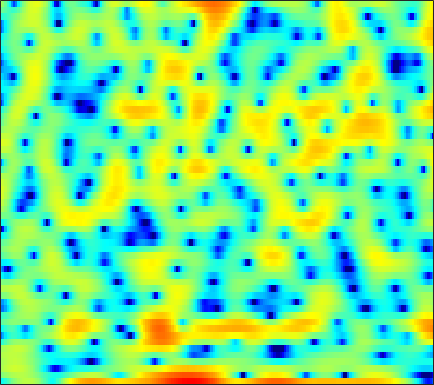

Source data for this figure (header and first rows):
-5.0937, -4.6193, -3.6177, -2.4657, -1.6715, -0.64581, 0.23868, 0.78605, 1.4055, 1.8669, 2.138, 2.2712, 2.3542, 2.29, 2.1455, 1.8216, 1.3621, 0.93961, 0.19536, -0.70687, -1.7124, -2.6313, -3.7953, -4.731
-0.04453, 0.2991, 0.7282, 1.125, 1.383, 1.679, 1.918, 2.051, 2.164, 2.196, 2.14, 2.041, 1.822, 1.514, 1.222, 0.7562, 0.2192, -0.2466, -0.9069, -1.607, -2.319, -2.832, -3.466, -3.966
1.55, 1.9, 2.302, 2.622, 2.812, 2.992, 3.089, 3.107, 3.053, 2.909, 2.668, 2.421, 2.003, 1.462, 0.9861, 0.2318, -0.6678, -1.449, -2.645, -4.054, -5.742, -7.242, -9.634, -12.58
1.381, 1.698, 2.045, 2.311, 2.456, 2.585, 2.628, 2.607, 2.51, 2.33, 2.064, 1.82, 1.421, 0.9464, 0.5447, -0.04668, -0.6939, -1.21, -1.923, -2.649, -3.366, -3.874, -4.502, -5.017
1.76, 1.963, 2.196, 2.377, 2.479, 2.562, 2.571, 2.531, 2.417, 2.22, 1.933, 1.66, 1.223, 0.6871, 0.2338, -0.4405, -1.179, -1.764, -2.56, -3.332, -4.013, -4.426, -4.799, -4.949
1.296, 1.521, 1.838, 2.139, 2.345, 2.571, 2.723, 2.781, 2.777, 2.665, 2.45, 2.213, 1.786, 1.212, 0.6925, -0.1905, -1.319, -2.366, -4.123, -6.445, -9.666, -12.92, -16.49, -13.14
-4.119, -3.159, -1.949, -0.915, -0.3096, 0.304, 0.7144, 0.8961, 1.021, 1.017, 0.951, 0.8745, 0.7364, 0.5554, 0.3891, 0.07767, -0.3264, -0.716, -1.357, -2.104, -2.83, -3.223, -3.301, -2.751
-11.02, -8.503, -6.129, -4.486, -3.674, -3.076, -2.956, -3.184, -3.861, -4.859, -5.875, -6.328, -6.103, -5.065, -4.08, -2.86, -1.871, -1.289, -0.6946, -0.2228, 0.1919, 0.4955, 0.959, 1.498
-5.41, -4.447, -3.372, -2.593, -2.238, -2.101, -2.409, -2.994, -4.274, -6.303, -9.075, -10.87, -10.26, -7.356, -5.375, -3.393, -2.046, -1.378, -0.8298, -0.5745, -0.4565, -0.3835, -0.1883, 0.2746
-1.633, -1.205, -0.6755, -0.2202, 0.05369, 0.3023, 0.4201, 0.4136, 0.3064, 0.1324, -0.03683, -0.09316, -0.07264, 0.06109, 0.1759, 0.2502, 0.1476, -0.1253, -0.8173, -2.039, -4.057, -6.428, -11.77, -16.68
-3.21, -2.985, -2.521, -1.926, -1.439, -0.7822, -0.1834, 0.2042, 0.6521, 0.9981, 1.251, 1.384, 1.475, 1.485, 1.425, 1.239, 0.9148, 0.5555, -0.0674, -0.879, -1.815, -2.507, -3.205, -3.348
-10.74, -10.74, -8.864, -6.396, -4.741, -2.91, -1.455, -0.5864, 0.3177, 0.9922, 1.471, 1.716, 1.919, 1.993, 1.971, 1.853, 1.652, 1.455, 1.135, 0.7915, 0.4442, 0.2046, -0.05998, -0.2319
-9.288, -9.389, -7.565, -5.13, -3.492, -1.699, -0.3279, 0.4845, 1.314, 1.891, 2.253, 2.399, 2.46, 2.381, 2.255, 2.027, 1.753, 1.538, 1.256, 0.9976, 0.7351, 0.5294, 0.2195, -0.1538
-0.1643, -0.127, 0.1309, 0.5756, 0.9792, 1.525, 2.024, 2.328, 2.605, 2.721, 2.651, 2.473, 2.061, 1.46, 0.911, 0.09322, -0.7032, -1.18, -1.558, -1.595, -1.397, -1.208, -1.044, -1.113
2.014, 2.014, 2.072, 2.185, 2.304, 2.471, 2.619, 2.684, 2.678, 2.519, 2.154, 1.716, 0.8494, -0.4162, -1.726, -4.149, -7.785, -11.78, -15.26, -10.1, -6.09, -4.128, -2.389, -1.359
0.1461, -0.002932, -0.1087, -0.07262, 0.04636, 0.3001, 0.6027, 0.8274, 1.057, 1.147, 1.057, 0.8394, 0.3271, -0.4692, -1.265, -2.55, -3.959, -4.828, -5.2, -4.434, -3.065, -2.015, -0.8044, 0.1303
-4.91, -5.771, -6.725, -6.939, -6.451, -5.171, -3.735, -2.756, -1.679, -0.8833, -0.3551, -0.1163, 0.03083, 0.01698, -0.05017, -0.1778, -0.2733, -0.2821, -0.1544, 0.1262, 0.5362, 0.8856, 1.349, 1.768
-8.962, -11.22, -16.46, -23, -16.12, -10.09, -6.582, -4.773, -3.064, -1.909, -1.146, -0.7662, -0.4276, -0.2078, -0.06827, 0.1222, 0.3772, 0.6135, 0.9866, 1.391, 1.799, 2.086, 2.413, 2.652
-5.768, -5.715, -5.64, -5.297, -4.776, -3.787, -2.729, -2.028, -1.325, -0.9289, -0.8485, -0.9714, -1.325, -1.751, -1.991, -1.983, -1.495, -0.872, 0.1075, 1.082, 1.919, 2.421, 2.905, 3.16
-2.053, -1.433, -0.7682, -0.2114, 0.1485, 0.5638, 0.8473, 0.9448, 0.879, 0.5006, -0.2908, -1.243, -3.2, -6.378, -10.21, -16.22, -9.945, -5.87, -2.371, -0.09255, 1.431, 2.214, 2.869, 3.14
-0.5012, -0.09003, 0.4214, 0.8789, 1.172, 1.47, 1.646, 1.673, 1.529, 1.145, 0.4872, -0.2093, -1.399, -2.783, -3.723, -4.305, -3.692, -2.696, -1.238, 0.02699, 0.9638, 1.445, 1.793, 1.823
-1.522, -1.228, -0.7477, -0.2119, 0.2015, 0.6962, 1.103, 1.323, 1.482, 1.491, 1.351, 1.171, 0.8661, 0.5484, 0.3349, 0.1733, 0.156, 0.2392, 0.4119, 0.6087, 0.7553, 0.7977, 0.7394, 0.5043
-5.356, -4.882, -3.782, -2.481, -1.535, -0.4247, 0.463, 0.994, 1.518, 1.861, 2.039, 2.08, 2.03, 1.885, 1.729, 1.483, 1.199, 0.9709, 0.6567, 0.3542, 0.1062, -0.03663, -0.1699, -0.2866
-24.93, -15.04, -8.347, -4.672, -2.8, -0.9792, 0.3062, 1.012, 1.703, 2.157, 2.432, 2.528, 2.521, 2.36, 2.143, 1.673, 1.006, 0.3546, -0.6853, -1.854, -2.892, -3.303, -3.109, -2.231
-5.261, -4.787, -3.58, -2.259, -1.389, -0.4887, 0.1536, 0.4892, 0.8196, 1.05, 1.222, 1.324, 1.393, 1.343, 1.186, 0.7484, -0.02699, -0.9237, -2.709, -5.642, -11.17, -22.53, -13.44, -6.022
-0.2271, -0.3459, -0.5226, -0.7672, -1.041, -1.555, -2.23, -2.777, -3.436, -3.795, -3.703, -3.375, -2.771, -2.174, -1.822, -1.498, -1.435, -1.56, -1.959, -2.512, -2.977, -2.984, -2.32, -1.017
1.606, 1.151, 0.3429, -0.7474, -1.806, -3.623, -6.106, -8.583, -13.15, -17.96, -15.19, -12.02, -9.03, -6.958, -5.742, -4.418, -3.318, -2.602, -1.766, -1.012, -0.2964, 0.2465, 0.9979, 1.776
2.798, 2.227, 1.234, -0.06711, -1.275, -3.231, -5.63, -7.726, -10.65, -12.86, -13.29, -12.83, -11.93, -10.84, -9.774, -8.041, -6.091, -4.655, -2.871, -1.324, -0.0002121, 0.8465, 1.812, 2.592
3.626, 3.117, 2.244, 1.151, 0.187, -1.279, -2.93, -4.273, -6.158, -8.11, -10.27, -12.25, -16.06, -23.26, -23.55, -14.73, -9.586, -6.876, -4.094, -1.956, -0.284, 0.7329, 1.818, 2.614
3.713, 3.297, 2.602, 1.748, 1.006, -0.1375, -1.424, -2.478, -3.988, -5.598, -7.308, -8.623, -10.24, -11.19, -10.95, -9.444, -7.261, -5.575, -3.528, -1.77, -0.3103, 0.5945, 1.554, 2.24
3.231, 2.888, 2.351, 1.705, 1.143, 0.275, -0.7338, -1.575, -2.809, -4.102, -5.348, -6.161, -6.925, -7.138, -6.897, -6.073, -4.83, -3.786, -2.371, -1.048, 0.09911, 0.8099, 1.54, 2.031
2.128, 1.925, 1.714, 1.475, 1.216, 0.7203, -0.02559, -0.7688, -2.038, -3.675, -5.709, -7.455, -9.699, -10.46, -9.405, -6.968, -4.555, -2.986, -1.247, 0.1388, 1.19, 1.773, 2.29, 2.524
-2.369, -1.66, -0.3918, 0.6272, 1.084, 1.291, 1.041, 0.5679, -0.4564, -2.01, -4.241, -6.488, -10.38, -12.42, -9.849, -5.766, -2.741, -1.019, 0.7277, 1.975, 2.795, 3.163, 3.352, 3.189
-10.53, -6.201, -2.56, -0.4667, 0.477, 1.118, 1.264, 1.111, 0.6312, -0.05067, -0.8295, -1.375, -1.856, -1.856, -1.499, -0.6267, 0.4186, 1.181, 2.08, 2.735, 3.095, 3.156, 2.936, 2.343
-0.5416, -0.2896, 0.2502, 0.737, 0.9736, 1.067, 0.889, 0.5942, 0.05219, -0.5388, -1.03, -1.262, -1.278, -0.9667, -0.5477, 0.1476, 0.8828, 1.405, 1.965, 2.32, 2.426, 2.312, 1.864, 1.071
2.654, 2.658, 2.598, 2.414, 2.146, 1.589, 0.7258, -0.138, -1.585, -3.338, -5.022, -5.722, -5.32, -3.808, -2.513, -0.9507, 0.3274, 1.08, 1.802, 2.221, 2.33, 2.2, 1.742, 0.9394
3.609, 3.618, 3.487, 3.173, 2.78, 1.982, 0.8125, -0.3805, -2.568, -5.84, -11.27, -17.52, -12.71, -6.89, -4.232, -1.817, -0.145, 0.7422, 1.579, 2.063, 2.223, 2.142, 1.774, 1.078
2.467, 2.616, 2.689, 2.579, 2.37, 1.887, 1.162, 0.4507, -0.6822, -1.905, -2.981, -3.446, -3.446, -2.846, -2.184, -1.261, -0.4295, 0.1118, 0.6834, 1.067, 1.253, 1.256, 1.052, 0.6125
0.4472, 0.9584, 1.491, 1.818, 1.926, 1.904, 1.68, 1.399, 0.9071, 0.3412, -0.2344, -0.6302, -1.066, -1.362, -1.484, -1.473, -1.307, -1.07, -0.673, -0.2525, 0.1059, 0.2881, 0.3745, 0.2781
-1.436, -0.356, 0.7708, 1.593, 2.026, 2.384, 2.505, 2.452, 2.191, 1.697, 0.9929, 0.3089, -0.7782, -2.044, -3.039, -4.139, -4.489, -4.137, -3.119, -1.946, -0.9497, -0.3785, 0.1376, 0.3843
-2.223, -1.042, 0.2923, 1.409, 2.098, 2.785, 3.21, 3.353, 3.271, 2.856, 2.066, 1.179, -0.5266, -3.084, -5.948, -12.74, -25.83, -12.21, -6.298, -3.271, -1.482, -0.6305, 0.06602, 0.3812
-4.266, -3.245, -1.692, -0.1768, 0.8386, 1.974, 2.816, 3.229, 3.502, 3.462, 3.07, 2.549, 1.522, 0.156, -0.9921, -2.394, -3.057, -2.905, -2.146, -1.32, -0.7771, -0.585, -0.614, -0.8912
-13.43, -9.773, -5.856, -3.014, -1.399, 0.3021, 1.567, 2.281, 2.978, 3.391, 3.547, 3.502, 3.274, 2.887, 2.535, 2.034, 1.582, 1.259, 0.8268, 0.2967, -0.4213, -1.145, -2.415, -4.018
-10.38, -8.689, -6.207, -4.072, -2.687, -1.145, 0.128, 0.9672, 1.911, 2.654, 3.225, 3.527, 3.773, 3.839, 3.768, 3.535, 3.125, 2.712, 1.97, 0.9636, -0.375, -1.669, -3.896, -7.027
-5.643, -5.462, -4.992, -4.402, -3.883, -3.071, -2.062, -1.214, -0.04184, 1.115, 2.139, 2.793, 3.458, 3.886, 4.049, 4.051, 3.795, 3.438, 2.728, 1.742, 0.455, -0.7098, -2.524, -4.599
-5.362, -5.727, -6.361, -7.119, -7.763, -8.206, -7.378, -5.913, -3.49, -1.2, 0.7002, 1.851, 3.033, 3.845, 4.235, 4.465, 4.4, 4.146, 3.568, 2.723, 1.637, 0.678, -0.7559, -2.261
-6.718, -7.151, -8.139, -9.929, -12.29, -18.78, -18.66, -11.6, -6.069, -2.475, 0.07292, 1.511, 2.968, 3.975, 4.467, 4.816, 4.841, 4.657, 4.142, 3.336, 2.234, 1.226, -0.346, -2.146
-9.433, -8.732, -8.013, -7.65, -7.404, -6.915, -5.826, -4.618, -2.686, -0.7663, 0.9071, 1.964, 3.101, 3.933, 4.36, 4.681, 4.702, 4.537, 4.047, 3.237, 2.077, 0.9614, -0.9122, -3.318
-12.82, -10.17, -7.669, -5.91, -4.844, -3.587, -2.412, -1.562, -0.4499, 0.5875, 1.534, 2.164, 2.88, 3.438, 3.749, 4.018, 4.075, 3.971, 3.613, 2.962, 2.003, 1.04, -0.6106, -2.748
-8.935, -7.399, -5.583, -4.007, -3.022, -1.896, -0.9894, -0.4274, 0.2054, 0.6925, 1.094, 1.362, 1.707, 2.059, 2.342, 2.695, 2.994, 3.118, 3.128, 2.903, 2.413, 1.857, 0.8808, -0.3739
-5.203, -4.344, -3.251, -2.25, -1.583, -0.8708, -0.4026, -0.2016, -0.1857, -0.4234, -0.8927, -1.308, -1.718, -1.624, -1.142, -0.153, 0.9253, 1.631, 2.324, 2.721, 2.8, 2.687, 2.321, 1.771
-4.046, -3.36, -2.422, -1.58, -1.052, -0.5485, -0.3108, -0.3653, -0.8442, -1.899, -3.808, -6.112, -11.29, -15.36, -9.971, -4.696, -1.56, 0.03196, 1.469, 2.342, 2.801, 2.931, 2.877, 2.649
-5.534, -4.66, -3.394, -2.188, -1.426, -0.6468, -0.1783, -0.08185, -0.2847, -0.9497, -2.074, -3.171, -4.622, -4.958, -4.069, -2.156, -0.3487, 0.7159, 1.731, 2.318, 2.558, 2.53, 2.297, 1.892
-11.55, -8.771, -5.729, -3.476, -2.164, -0.8273, 0.0857, 0.5531, 0.929, 1.076, 1.069, 1.019, 1.005, 1.138, 1.353, 1.762, 2.173, 2.413, 2.561, 2.455, 2.046, 1.537, 0.5874, -0.6555
-10.98, -8.476, -5.66, -3.535, -2.302, -0.9943, 0.00566, 0.6275, 1.278, 1.802, 2.211, 2.462, 2.748, 2.974, 3.104, 3.198, 3.171, 3.045, 2.693, 2.085, 1.157, 0.2228, -1.446, -3.725
-4.069, -3.727, -3.157, -2.497, -2.013, -1.393, -0.7381, -0.2374, 0.4585, 1.152, 1.804, 2.247, 2.736, 3.098, 3.273, 3.346, 3.229, 2.995, 2.469, 1.671, 0.6022, -0.403, -1.994, -3.833
-0.7268, -1.111, -1.663, -2.278, -2.703, -3.084, -2.994, -2.565, -1.544, -0.3457, 0.8296, 1.611, 2.466, 3.096, 3.415, 3.635, 3.602, 3.401, 2.887, 2.068, 0.9231, -0.1474, -1.828, -3.72
1.352, 0.4741, -1.039, -3.207, -5.448, -9.613, -13.06, -10.26, -5.689, -2.516, -0.2991, 0.9436, 2.211, 3.127, 3.615, 4.043, 4.2, 4.138, 3.787, 3.097, 1.983, 0.8343, -1.262, -4.301
